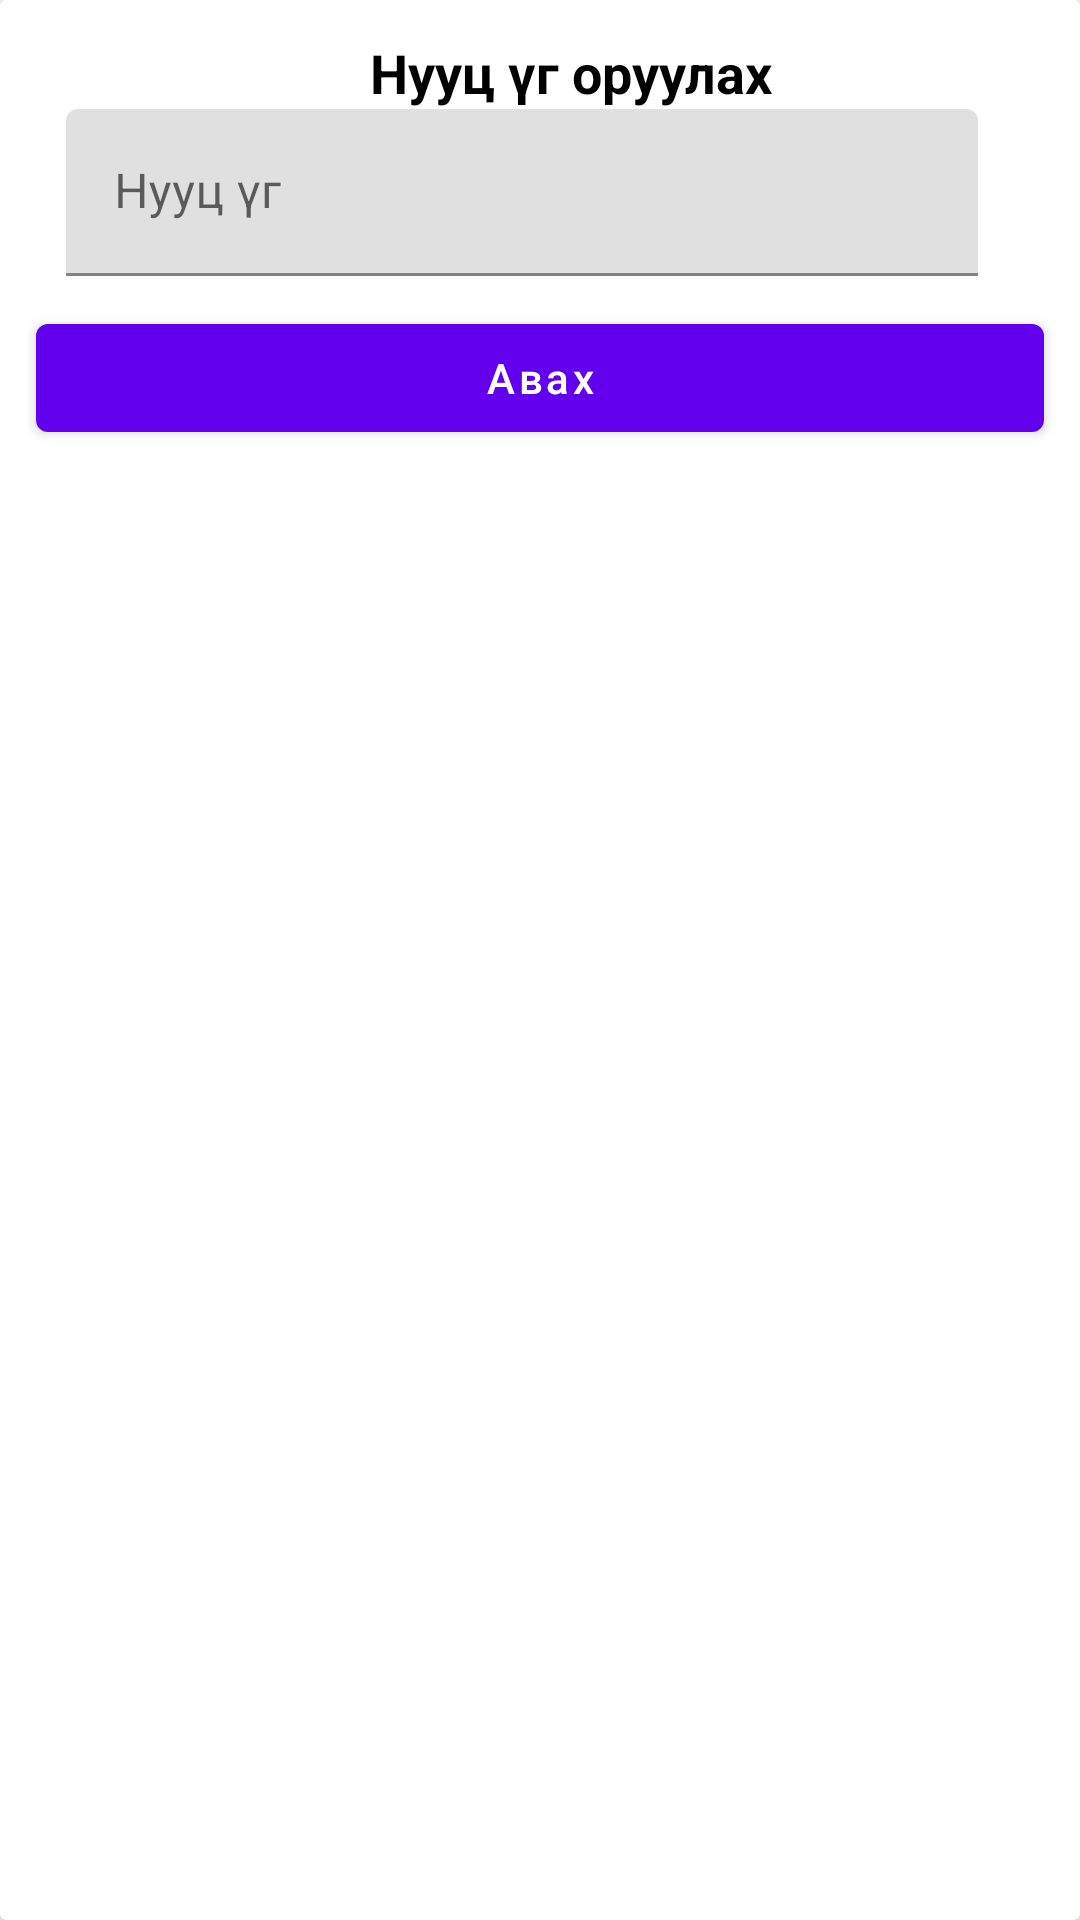

Produce the Android XML layout that renders to this screen, including the resource entries it uses.
<!-- AndroidManifest.xml: fallback theme Theme.MaterialComponents.DayNight.NoActionBar -->
<!-- res/layout/bottom_sheet_input_pwd_dialog.xml -->
<?xml version="1.0" encoding="utf-8"?>
<androidx.cardview.widget.CardView
    xmlns:android="http://schemas.android.com/apk/res/android"
    android:layout_width="match_parent"
    android:layout_height="wrap_content">

    <LinearLayout
        android:layout_width="match_parent"
        android:layout_height="wrap_content"
        android:orientation="vertical"
        android:layout_margin="2dp">

        <TextView
            android:layout_width="match_parent"
            android:layout_height="wrap_content"
            android:layout_marginTop="10dp"
            android:text="Нууц үг оруулах"
            android:gravity="center_horizontal"
            android:textColor="@color/black"
            android:layout_marginStart="20dp"
            android:textSize="18sp"
            android:textStyle="bold" />

        <LinearLayout
            android:layout_width="match_parent"
            android:layout_height="wrap_content"
            android:orientation="vertical">

            <com.google.android.material.textfield.TextInputLayout
                android:id="@+id/pwInputTextField"
                android:layout_width="match_parent"
                android:layout_height="wrap_content"
                android:layout_marginStart="20dp"
                android:layout_marginEnd="32dp"
                android:hint="Нууц үг">

                
                <com.google.android.material.textfield.TextInputEditText
                    android:id="@+id/pwInputEditText"
                    android:layout_width="match_parent"
                    android:layout_height="wrap_content"
                    android:imeOptions="actionDone"
                    android:singleLine="true"
                    android:maxLength="4"
                    android:inputType="numberPassword"/>

            </com.google.android.material.textfield.TextInputLayout>

        </LinearLayout>

        
        <Button
            android:id="@+id/idBtnOpen"
            android:layout_width="match_parent"
            android:layout_height="wrap_content"
            android:layout_margin="10dp"
            android:text="Авах"
            android:textAllCaps="false" />

    </LinearLayout>

</androidx.cardview.widget.CardView>
<!-- resources referenced by this layout -->
<resources>
  <color name="black">#FF000000</color>
</resources>
